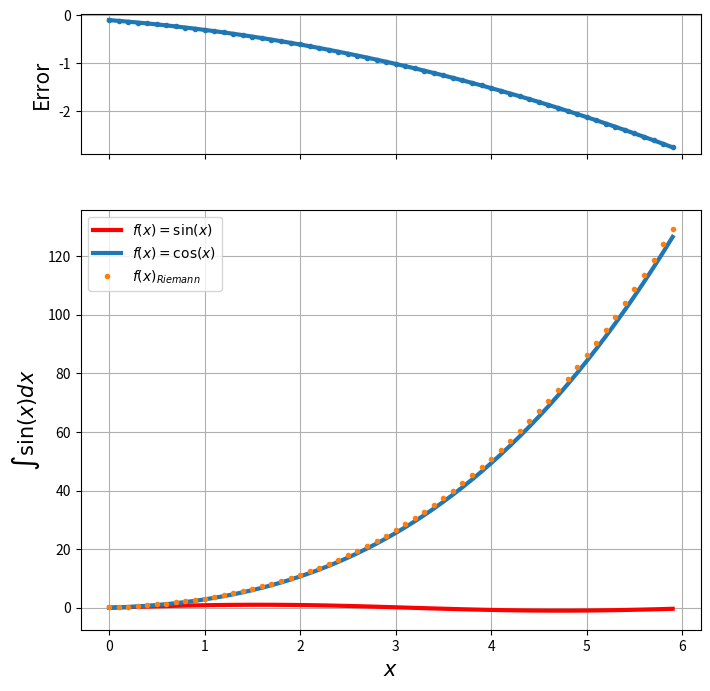

This figure's Python source:

import numpy as np
import matplotlib.pyplot as plt

def f(x):
    return np.sin(x)

def y(x):
    return x**2 + 3*x + 1

def int_simpson_def( func, int, dx = 0.001):
    res = 0
    x = np.arange(int[0], int[1], dx)
    i = 0
    while i < len(x):
        res += (func(x[i]-dx/2) + func(x[i] + dx/2))* 0.5 * dx
        i += 1
    return res

def int_simpson( func, int,  dx = 0.001, y_0 = 0):
    x = np.arange(int[0], int[1], dx)
    res = 0
    sol = np.zeros(len(x))  # sol = []
    i = 0
    while i < len(x):
        res += (func(x[i]-dx/2) + func(x[i] + dx/2))* 0.5 * dx
        sol[i] = res  # sol.append(res)
        i += 1
    return [np.array(x), np.array(sol) + y_0]

int = [0,np.pi*2]
print(int_simpson_def(f, int))




fig, axs = plt.subplots(2, figsize=(8,8), sharex = True, gridspec_kw={'height_ratios': [1, 3]})
axs[0].grid(True)
axs[1].grid(True)

axs[1].set_xlabel(r"$x\;\; $",fontsize = 15)
axs[0].set_ylabel("Error",fontsize = 15)
axs[1].set_ylabel(r"$\int\sin(x)dx$",fontsize = 15)


int = [0,6]
[x, sol] = int_simpson(y, int, y_0 = 0, dx = .1)
analitico = x*x*x /3+ 3*x*x/2.+ x
#[x, sol] = int_simpson(f, int, dx = .05 , y_0 = -1)
#analitico = -np.cos(x)
axs[1].plot(x, f(x), lw = 3, color = 'r', label = r'$f(x) = \sin(x)$')
axs[1].plot(x, analitico,   lw = 3,  label = r'$f(x) = \cos(x)$')
axs[1].plot( x, sol, '.',  lw = 3, label = r'$f(x)_{Riemann} $')

axs[0].plot(x, analitico-sol, '.-',  lw = 3)
#plt.plot(x,y, marker = '*', label = r'$f(x)$')


plt.legend()
plt.show()
